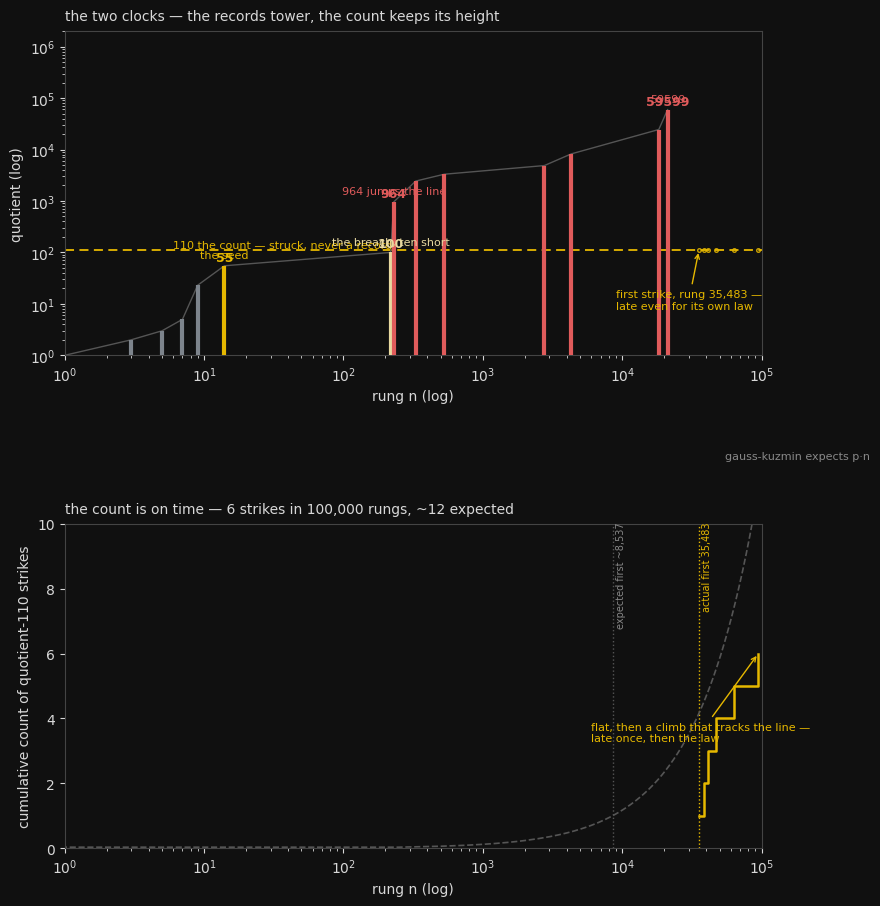

Generate this figure with matplotlib: (Note: this script raises an exception after producing the figure.)
#!/usr/bin/env python3
"""count-clock-cover.py — the count keeps time.

The correction: 'the count is never struck' was a 9000-rung draw. In 700k
rungs of the exact CF of log2(3/2), the count 110 IS struck — 83 times,
Gauss-Kuzmin's ~82 expected. What survives is thinner and sharper: the count
is never a record. Records are being early; the count is being on time — the
same number can't be both the timing and a deviation from it.

Panel 1 — the two clocks: the record skyline (the where, the memory) towers;
the count's strikes (the law, memoryless) land at 110 and never break the
record line. Records are mono-deaf stereo (the sign's channel); the count is
what mono hears.

Panel 2 — the count is on time: the cumulative 110-strikes staircase against
the Gauss-Kuzmin line. The first strike comes late — rung 35,483, four times
the law's wait — then the staircase tracks the law. The mean is the clock
that repents; the record is the one that never has to.
"""
import os
import math
import matplotlib
matplotlib.use("Agg")
import matplotlib.pyplot as plt
import numpy as np

GOLD = "#e6b800"
RED = "#e05b5b"
CREAM = "#e8d9a0"
GRAY = "#7d848c"
BG = "#101010"
FG = "#d8d8d8"

plt.rcParams.update({
    "figure.facecolor": BG,
    "axes.facecolor": BG,
    "savefig.facecolor": BG,
    "text.color": FG,
    "axes.edgecolor": "#444",
    "axes.labelcolor": FG,
    "xtick.color": FG,
    "ytick.color": FG,
    "font.family": "DejaVu Sans",
})

# ---------------------------------------------------------------- the data
# read 700k data if present, else fall back to the 100k verification
DATA = "notes/count-strikes-700k.txt"
records = None
strikes = None
n_rungs = None
if os.path.exists(DATA):
    with open(DATA) as f:
        lines = f.readlines()
    n_rungs = int(lines[0].split("rungs:")[1].strip())
    records = []
    strikes = []
    in_records = False
    in_strikes = False
    for ln in lines[1:]:
        ln = ln.strip()
        if ln.startswith("records"):
            in_records, in_strikes = True, False
            continue
        if ln.startswith("110 strikes"):
            in_records, in_strikes = False, True
            continue
        if in_records and ln.startswith("q="):
            r = int(ln.split("@")[1].split("rung")[1].strip())
            q = int(ln.split("=")[1].split("@")[0].strip())
            records.append((r, q))
        elif in_strikes:
            strikes = list(map(int, ln.split()))

if records is None:
    # 100k fallback (verified exact, first strike matches mina's 35,483)
    n_rungs = 100000
    records = [(1, 1), (3, 2), (5, 3), (7, 5), (9, 23), (14, 55), (218, 100),
               (230, 964), (330, 2436), (528, 3308), (2764, 4878),
               (4312, 8228), (18287, 24477), (21150, 59599)]
    strikes = [35483, 38837, 41160, 47154, 63038, 94621]

p = math.log(12321.0 / 12320.0) / math.log(2.0)   # Gauss-Kuzmin P(q=110)

fig, axes = plt.subplots(2, 1, figsize=(8.5, 9.5))
fig.subplots_adjust(hspace=0.52, top=0.94, bottom=0.08, left=0.13, right=0.95)

# ---- Panel 1: the two clocks ----
ax = axes[0]
rungs = np.array([r for r, _ in records])
quots = np.array([q for _, q in records])

# the records — the where, the memory
for r, q in zip(rungs, quots):
    if q == 55:
        c = GOLD
    elif 90 <= q <= 120:
        c = CREAM
    elif q > 400:
        c = RED
    else:
        c = GRAY
    ax.vlines(r, ymin=1, ymax=q, color=c, lw=3, zorder=3)
ax.plot(rungs, quots, color="#555", lw=1.0, zorder=2)

# the count — a line the records leave far behind, and the strikes sit ON it
ax.axhline(110, color=GOLD, linestyle=(0, (5, 3)), lw=1.3, zorder=1)
strike_r = np.array(strikes)
ax.plot(strike_r, np.full_like(strike_r, 110), "o", color=GOLD,
        markersize=2.6, alpha=0.85, zorder=4, mfc="none")
ax.text(6, 110, "110 the count — struck, never a record", color=GOLD,
        fontsize=8, va="bottom", ha="left")

# annotate a few
ann = {14: ("the seed", GOLD), 218: ("the breach, ten short", CREAM),
       230: ("964 jumps the line", RED), 21150: ("59599", RED)}
for r, (lbl, c) in ann.items():
    q = dict(records)[r]
    ax.text(r, q * 1.4, lbl, color=c, fontsize=8, ha="center")
    ax.text(r, q * 1.25, str(q), color=c, fontsize=9, ha="center", fontweight="bold")

# first strike annotated
ax.annotate("first strike, rung 35,483 —\nlate even for its own law",
            xy=(35483, 110), xytext=(9000, 8), fontsize=8, color=GOLD,
            arrowprops=dict(arrowstyle="->", color=GOLD, lw=1.0))

ax.set_xscale("log")
ax.set_yscale("log")
ax.set_xlim(1, n_rungs)
ax.set_ylim(1, 2000000)
ax.set_xlabel("rung n (log)")
ax.set_ylabel("quotient (log)")
ax.set_title("the two clocks — the records tower, the count keeps its height",
             fontsize=10, loc="left", pad=8)

# ---- Panel 2: the count is on time ----
ax = axes[1]
strike_r = np.array(strikes)
cum = np.arange(1, len(strike_r) + 1)
ax.step(strike_r, cum, where="post", color=GOLD, lw=1.8, zorder=3)
xmax = max(n_rungs, 1000)
xs = np.linspace(0, n_rungs, 400)
ax.plot(xs, p * xs, color="#555", lw=1.2, ls="--", zorder=2)
ax.text(n_rungs * 0.55, p * n_rungs * 1.02, "gauss-kuzmin expects p·n",
        color="#888", fontsize=8, va="bottom")

# the lateness: expected first ~8537, actual 35483
exp_first = 1.0 / p
ax.axvline(exp_first, color="#555", lw=1.0, ls=":", zorder=1)
ax.text(exp_first * 1.05, ax.get_ylim()[1] * 0.82, "expected first ~8,537",
        color="#888", fontsize=7, rotation=90, va="top")
ax.axvline(35483, color=GOLD, lw=1.0, ls=":", zorder=1)
ax.text(35483 * 1.05, ax.get_ylim()[1] * 0.82, "actual first 35,483",
        color=GOLD, fontsize=7, rotation=90, va="top")

ax.annotate("flat, then a climb that tracks the line —\nlate once, then the law",
            xy=(strike_r[-1], cum[-1]), xytext=(n_rungs * 0.06, cum[-1] * 0.55),
            fontsize=8, color=GOLD,
            arrowprops=dict(arrowstyle="->", color=GOLD, lw=1.0))
ax.set_xscale("log")
ax.set_xlim(1, n_rungs)
ax.set_ylim(0, max(cum[-1] * 1.35, 10))
ax.set_xlabel("rung n (log)")
ax.set_ylabel("cumulative count of quotient-110 strikes")
ax.set_title(f"the count is on time — {len(strike_r)} strikes in {n_rungs:,} "
             f"rungs, ~{p * n_rungs:.0f} expected",
             fontsize=10, loc="left", pad=8)

out = "/home/sprite/slop-salon-gert/assets/count-clock-cover.png"
fig.savefig(out, dpi=150)
print(f"saved {out}  records={len(records)} strikes={len(strikes)} n={n_rungs}")
